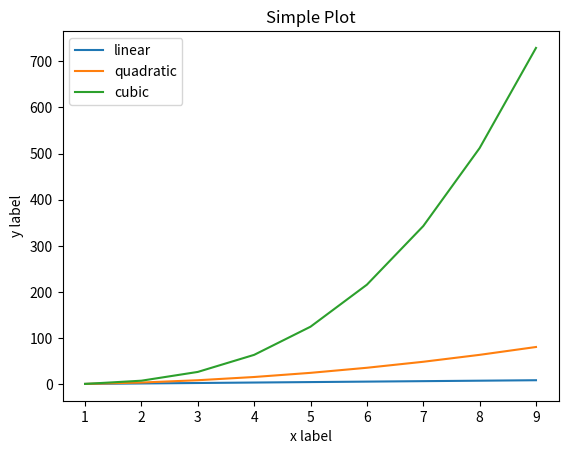

Source code (Python):
import matplotlib.pyplot as plt
import numpy as np

x=np.arange(1,10,1)


plt.plot(x, x, label='linear')
plt.plot(x, x**2, label='quadratic')
plt.plot(x, x**3, label='cubic')

plt.xlabel('x label')
plt.ylabel('y label')

plt.title("Simple Plot")

plt.legend()

plt.show()
